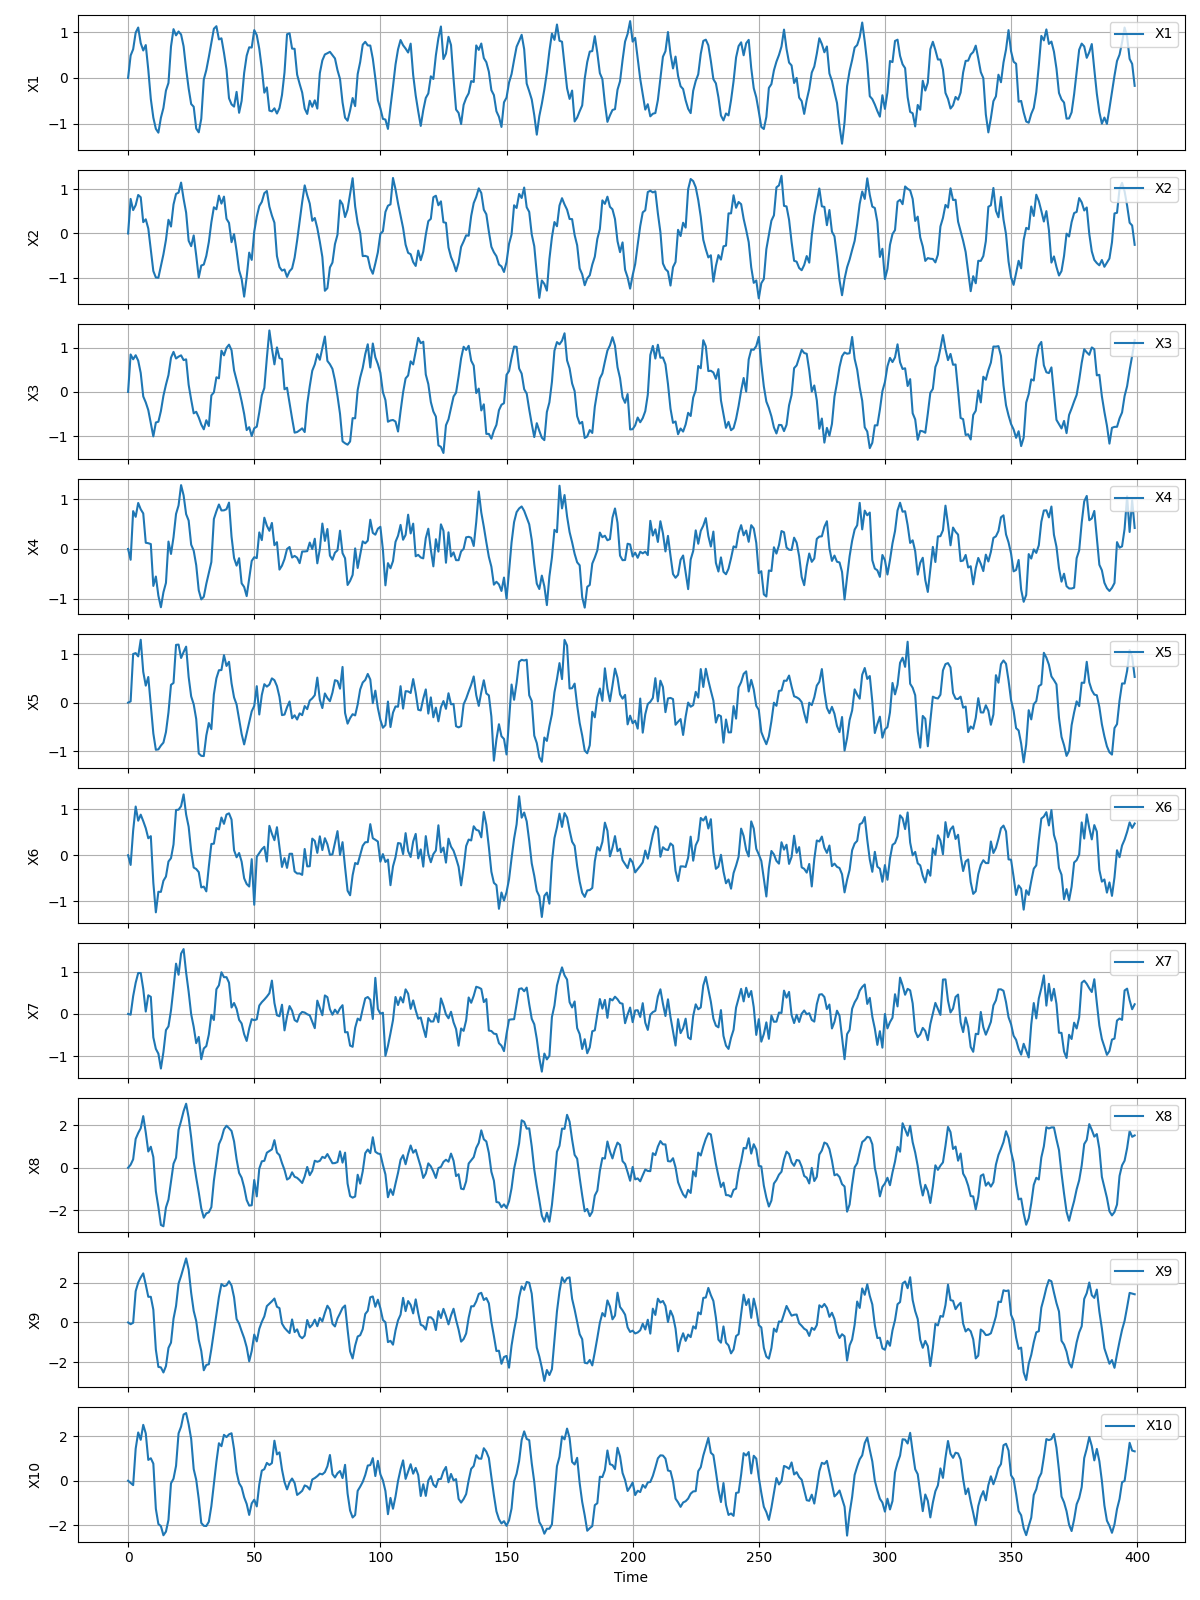

Source data for this figure (header and first rows):
X1, X2, X3, X4, X5, X6, X7, X8, X9, X10
0.0, 0.0, 0.0, 0.0, 0.0, 0.0, 0.0, 0.0, 0.0, 0.0
0.4892, 0.7806, 0.844, -0.2174, 0.02645, -0.2104, -0.0182, 0.145, -0.08763, -0.09975
0.6263, 0.5287, 0.7348, 0.7592, 1.004, 0.5348, 0.4187, 0.4018, -0.01471, -0.1991
0.9889, 0.6407, 0.8264, 0.6449, 1.023, 1.06, 0.7348, 1.366, 1.58, 1.44
1.101, 0.8704, 0.7037, 0.9227, 0.9548, 0.7514, 0.965, 1.642, 2.014, 2.17
0.7598, 0.8196, 0.4258, 0.7957, 1.298, 0.8832, 0.9649, 1.868, 2.273, 1.839
0.5994, 0.2562, -0.1025, 0.713, 0.6362, 0.7425, 0.5898, 2.442, 2.48, 2.512
0.7176, 0.3206, -0.2378, 0.1241, 0.3508, 0.5879, 0.05654, 1.668, 1.911, 2.126
0.1784, 0.1128, -0.4113, 0.1146, 0.5297, 0.3696, 0.4393, 0.7698, 1.297, 0.9353
-0.459, -0.3631, -0.7086, 0.09811, -0.06412, 0.4151, 0.4028, 0.9954, 1.296, 1.01
-0.8688, -0.8491, -1.004, -0.7425, -0.6355, -0.5988, -0.5525, 0.5055, 0.6458, 0.7685
-1.112, -0.9947, -0.6903, -0.5536, -0.9734, -1.243, -0.8245, -1.105, -1.374, -1.265
-1.196, -1, -0.6727, -0.939, -0.965, -0.7957, -0.9373, -1.851, -2.245, -1.948
-0.8704, -0.7317, -0.4326, -1.171, -0.8859, -0.7975, -1.288, -2.697, -2.27, -2.042
-0.6567, -0.4716, -0.08735, -0.8709, -0.8252, -0.5552, -0.8997, -2.761, -2.526, -2.454
-0.2763, -0.1462, 0.1617, -0.6819, -0.6075, -0.4638, -0.3814, -1.874, -2.206, -2.289
-0.1101, 0.3097, 0.3796, 0.1481, -0.2022, -0.1365, -0.2941, -1.501, -1.285, -1.761
0.6856, 0.157, 0.7719, -0.1013, 0.3671, -0.06364, 0.08209, -0.6556, -1.02, -0.1182
1.065, 0.6557, 0.9022, 0.2353, 0.4065, 0.235, 0.6119, 0.1924, 0.1916, 0.09193
0.93, 0.8952, 0.7528, 0.7023, 1.192, 0.9844, 1.185, 0.474, 0.8317, 0.6681
1.014, 0.923, 0.7949, 0.8739, 1.198, 0.9909, 0.9233, 1.796, 1.964, 2.128
0.9476, 1.151, 0.8243, 1.282, 0.9217, 1.068, 1.423, 2.206, 2.352, 2.433
0.6894, 0.7813, 0.7167, 1.075, 1.045, 1.324, 1.53, 2.676, 2.785, 2.975
0.1961, 0.4715, 0.7341, 0.6984, 1.156, 0.8859, 0.9748, 3.025, 3.237, 3.042
-0.2317, -0.1643, 0.1597, 0.5695, 0.5304, 0.6207, 0.5217, 2.373, 2.669, 2.534
-0.5712, -0.2863, -0.1748, 0.0855, 0.1289, 0.08964, -0.007102, 1.433, 1.493, 1.884
-0.6298, -0.04318, -0.4833, -0.03387, -0.03485, -0.2675, -0.3052, 0.3006, 0.5842, 0.5234
-1.106, -0.4992, -0.4486, -0.3271, -0.3395, -0.3002, -0.6897, -0.4669, 0.07207, 0.04127
-1.189, -0.9947, -0.5755, -0.8309, -1.049, -0.3675, -0.5422, -1.154, -0.8825, -0.819
-0.8931, -0.7244, -0.7347, -1.013, -1.098, -0.701, -1.069, -1.918, -1.44, -1.899
-0.03459, -0.7023, -0.8442, -0.9603, -1.103, -0.6826, -0.8152, -2.356, -2.414, -2.027
0.1709, -0.5058, -0.6396, -0.7003, -0.6773, -0.7864, -0.7586, -2.152, -2.148, -2.038
0.4574, -0.1938, -0.7696, -0.4782, -0.4213, -0.2444, -0.4863, -2.102, -2.111, -1.846
0.7682, 0.2517, -0.07904, -0.2638, -0.5473, 0.2448, -0.02287, -1.86, -1.345, -1.145
1.074, 0.5926, -0.01097, 0.6015, 0.1713, 0.2516, -0.1434, -0.6082, -0.4518, -0.1309
1.13, 0.5467, 0.3294, 0.7569, 0.5024, 0.5915, 0.5824, 0.2714, 0.4054, 0.8478
0.8413, 0.855, 0.3055, 0.8924, 0.6684, 0.5626, 0.6753, 1.114, 1.293, 1.685
0.8652, 0.6751, 0.9298, 0.7727, 0.6731, 0.8203, 0.9828, 1.383, 1.942, 1.552
0.5484, 0.834, 0.8243, 0.775, 0.9802, 0.6829, 0.8667, 1.816, 1.834, 2.062
0.1852, 0.3326, 0.9934, 0.7985, 0.7572, 0.886, 0.8668, 1.987, 1.877, 1.961
-0.4447, 0.2386, 1.065, 0.9302, 0.8429, 0.9122, 0.7367, 1.87, 2.083, 2.083
-0.5777, -0.1964, 0.94, 0.2466, 0.4003, 0.7755, 0.1515, 1.739, 1.865, 2.135
-0.6274, -0.01369, 0.4856, -0.182, 0.1073, 0.1095, 0.2579, 1.246, 1.272, 1.419
-0.3055, -0.3932, 0.2635, -0.335, -0.0381, -0.04432, 0.1195, 0.4005, 0.1764, 0.3826
-0.7619, -0.8333, 0.04158, -0.1859, -0.3491, 0.04835, -0.14, -0.2452, -0.06422, -0.1114
-0.5012, -1.026, -0.2107, -0.691, -0.647, -0.1402, -0.2253, -0.4677, -0.4389, -0.298
0.1071, -1.427, -0.4959, -0.764, -0.8625, -0.5016, -0.4776, -0.9179, -0.7896, -0.7446
0.4854, -0.9836, -0.8613, -0.9473, -0.6363, -0.6265, -0.6377, -1.521, -1.249, -1.044
0.6687, -0.4321, -0.7958, -0.591, -0.4007, -0.6811, -0.3444, -1.785, -1.962, -1.538
0.6629, -0.5971, -0.9952, -0.2405, -0.1789, -0.08544, -0.1239, -1.769, -1.439, -1.02
1.044, 0.04209, -0.8196, -0.1659, -0.06797, -1.079, -0.1483, -0.5748, -0.6107, -0.8546
0.9346, 0.3801, -0.7851, -0.184, 0.3397, -0.03396, -0.1266, -1.349, -0.9566, -1.156
0.6346, 0.6196, -0.4592, 0.332, -0.245, 0.04784, 0.1972, -0.03872, -0.3198, -0.1711
0.2059, 0.7142, -0.07794, 0.177, 0.1587, 0.1293, 0.2775, 0.3054, 0.03277, 0.4534
-0.3226, 0.9111, 0.08837, 0.6271, 0.3811, 0.1837, 0.3391, 0.3311, 0.3067, 0.5198
-0.2074, 0.9604, 0.7656, 0.4667, 0.3303, -0.1369, 0.408, 0.7128, 0.826, 0.8004
-0.7146, 0.6072, 1.386, 0.3641, 0.3728, 0.6401, 0.4877, 0.7919, 0.9444, 0.7071
-0.7312, 0.406, 0.9804, 0.5221, 0.5011, 0.4681, 0.7859, 0.8712, 1.07, 0.7923
-0.6646, 0.2436, 0.621, 0.07502, 0.4631, 0.3274, 0.259, 1.306, 1.21, 1.799
-0.7786, -0.5108, 1.003, 0.1361, 0.3413, 0.6094, -0.03076, 0.7202, 0.7923, 1.182
... 19,940 more rows
